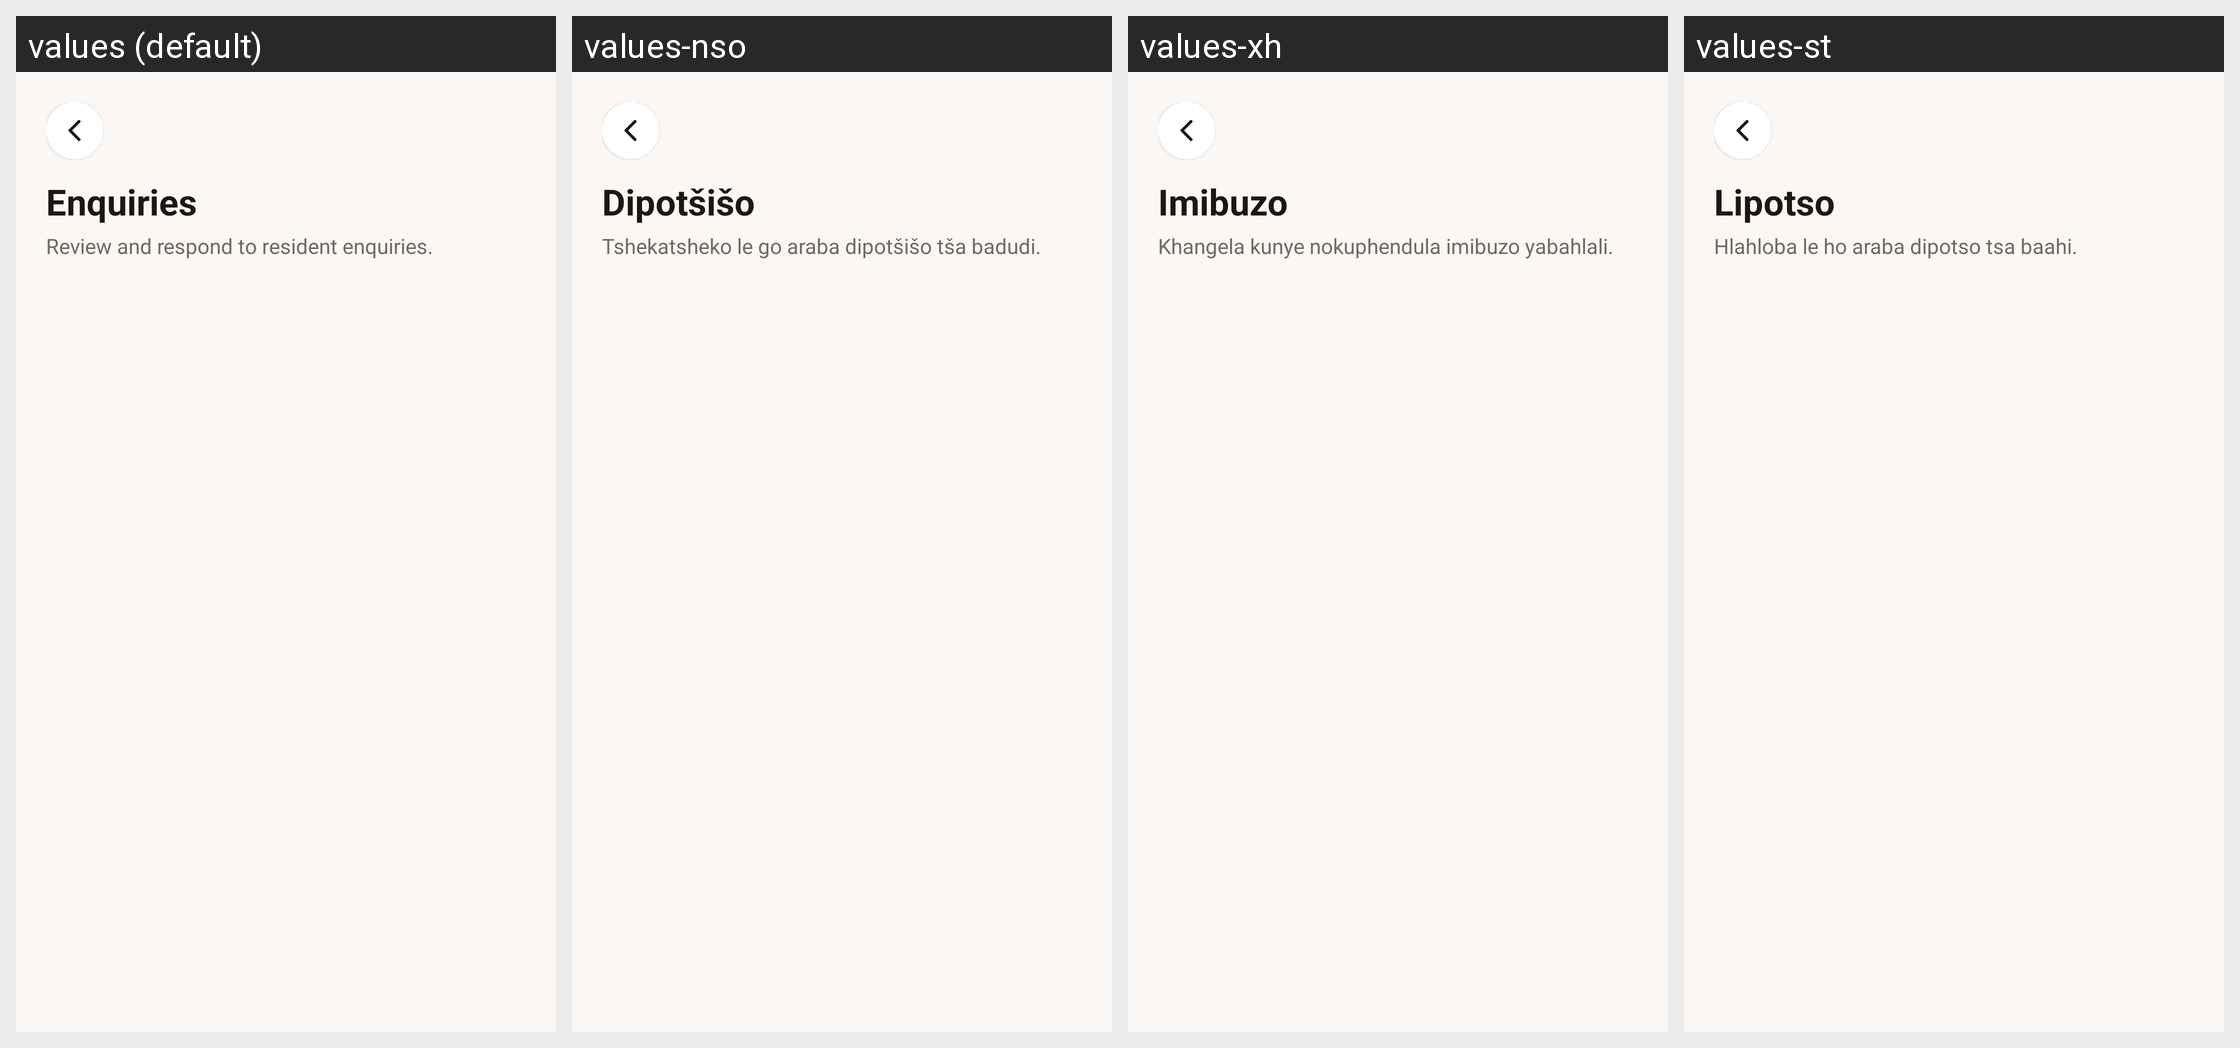

The Android screen above is rendered under several locales of the same app. Produce the string resources it draws, with the default and per-locale values.
Android screen res/layout/activity_enquiries.xml rendered under 4 locales, left to right: values (default), values-nso, values-xh, values-st. Device: Nexus 5 (rendered at 1080×1920; each locale shown at half size, 540×960, under a caption strip naming it); theme Theme.IkhayaAccommodationSeekingApp.
Other locales in the repository, not shown: values-af, values-zu.
Strings drawn on this screen, with the default value and each locale's value (text and hints the layout hard-codes, and strings that could not be matched under every locale, appear in the picture but are not listed):

enquiries
  values: Enquiries
  values-nso: Dipotšišo
  values-xh: Imibuzo
  values-st: Lipotso

subtitle_enquiries_review
  values: Review and respond to resident enquiries.
  values-nso: Tshekatsheko le go araba dipotšišo tša badudi.
  values-xh: Khangela kunye nokuphendula imibuzo yabahlali.
  values-st: Hlahloba le ho araba dipotso tsa baahi.
